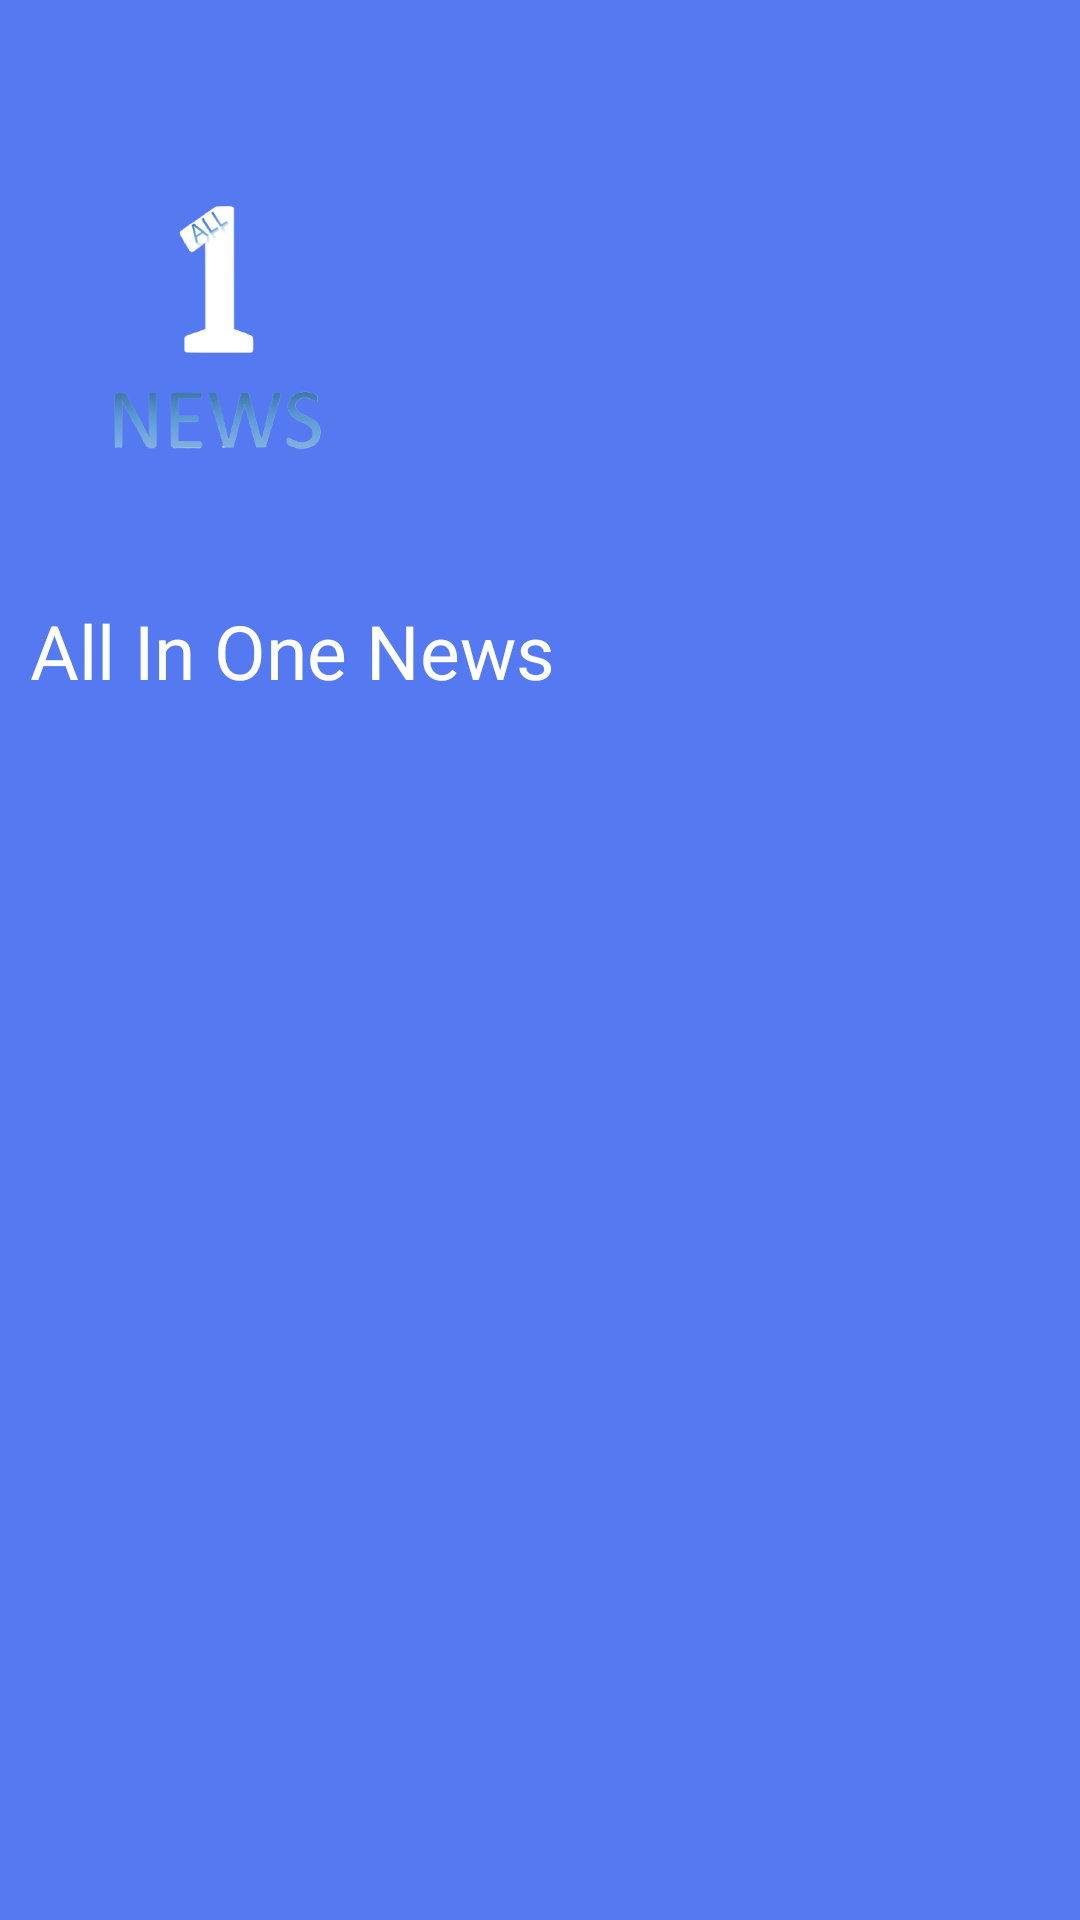

Write the Android layout XML for this screen, with the resource values it uses.
<!-- AndroidManifest.xml: application theme AppTheme -->
<!-- res/layout/drawer_layout.xml -->
<?xml version="1.0" encoding="utf-8"?>
<LinearLayout xmlns:android="http://schemas.android.com/apk/res/android"
    android:orientation="vertical"
    android:layout_width="match_parent"
    android:layout_height="240dp"
    android:background="@color/colorPrimary">

    <ImageView
        android:id="@+id/imgBookHub"
        android:layout_height="150dp"
        android:layout_width="150dp"
        android:src="@drawable/applogo"
        android:layout_marginTop="20dp"
        android:contentDescription="@string/logo_image"
        android:padding="10dp"/>

    <TextView
        android:layout_width="wrap_content"
        android:layout_height="wrap_content"
        android:layout_marginTop="20dp"
        android:text="@string/app_name"
        android:textColor="#ffffff"
        android:padding="10dp"
        android:textSize="25sp"/>

</LinearLayout>
<!-- resources referenced by this layout -->
<resources>
  <color name="colorPrimary">#5579f1</color>
  <!-- drawable applogo: png bitmap (drawable, 30486 bytes) -->
  <string name="app_name">All In One News</string>
  <string name="logo_image">Logo Image</string>
  <style name="AppTheme" parent="Theme.AppCompat.Light.NoActionBar">
          
          <item name="colorPrimary">@color/colorPrimary</item>
          <item name="colorPrimaryDark">@color/colorPrimaryDark</item>
          <item name="colorAccent">@color/colorAccent</item>
      </style>
  <color name="colorPrimaryDark">#5579f1</color>
  <color name="colorAccent">#03DAC5</color>
</resources>
